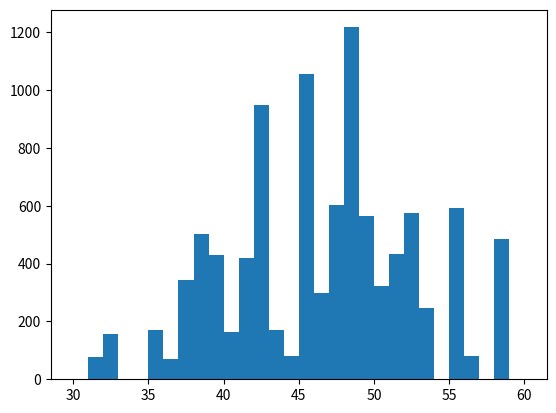

This chart was generated by the following Python code:
import random
import matplotlib.pyplot as plt

from statistics import mean

everyone = [25, 33, 35, 38, 48, 55, 55, 55, 56, 64]

mean(everyone)

#Exercise
#Create a new list called fired, containing the ages 
#of those fired.


#Exercise
#Find the mean of the new list

fired_randomly = random.sample(everyone,3)

mean(fired_randomly)

samp_dist = []
for i in range(10000):
    samp_dist.append(mean(random.sample(everyone,3)))

mean(samp_dist)

bins = list(range(30,61,1))

plt.hist(samp_dist,bins = bins);

